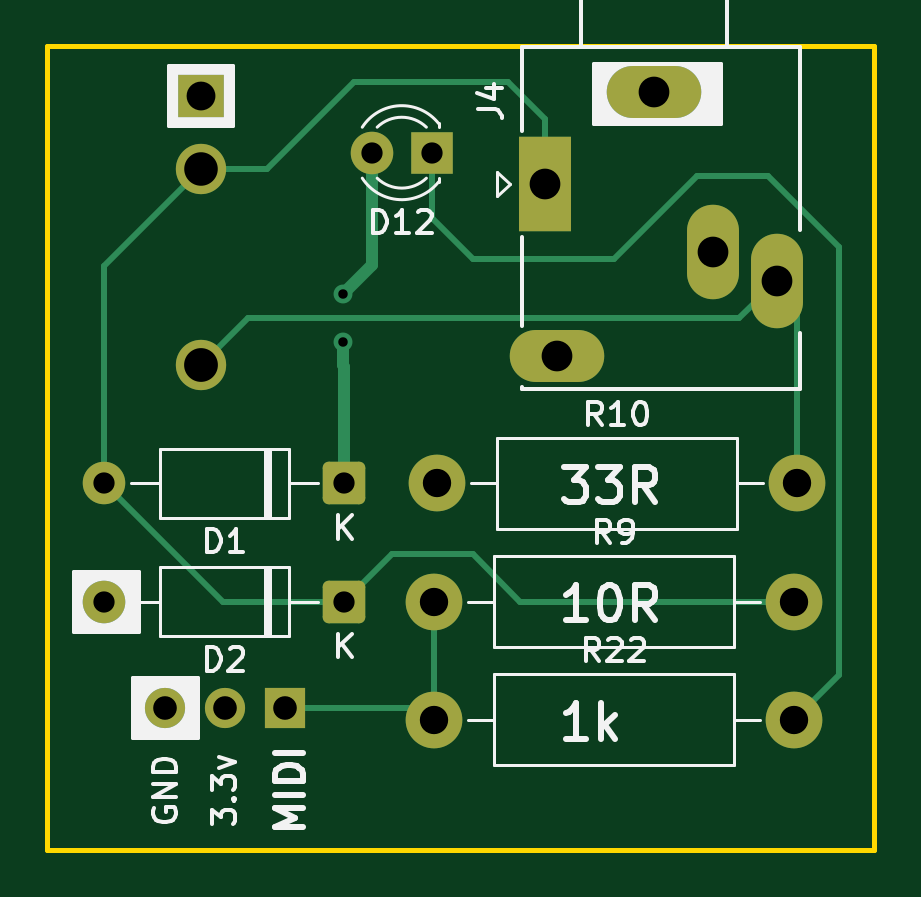
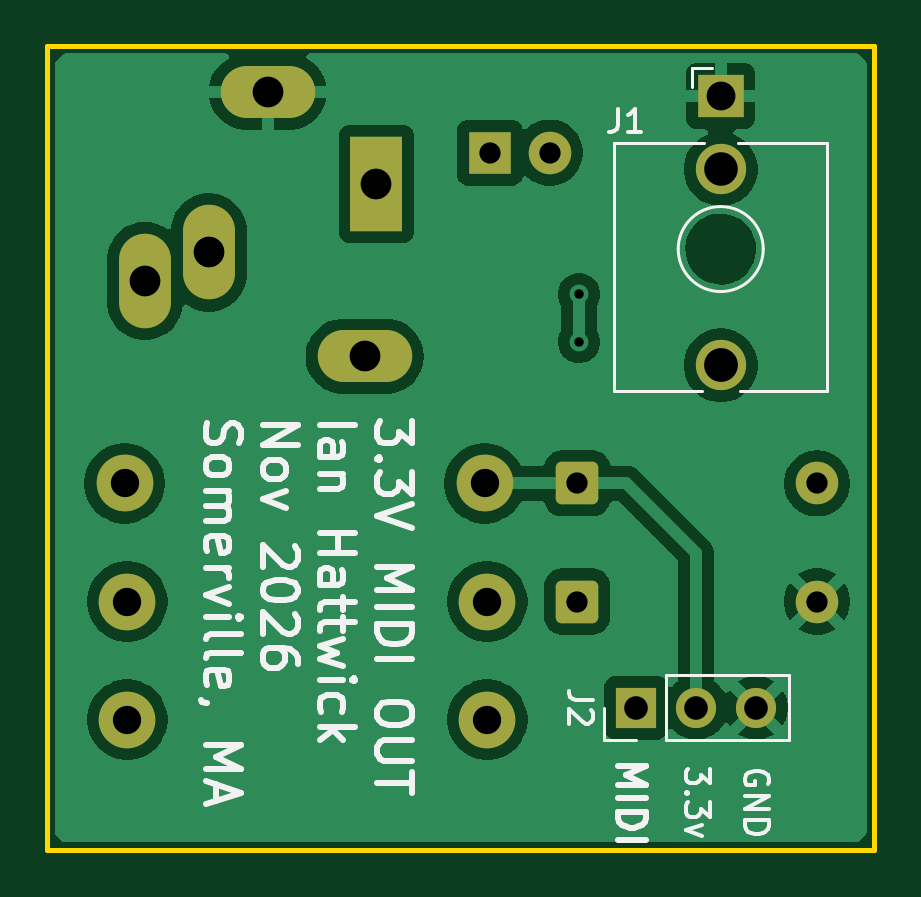
Circuit board: 11 layer files. Board 35.0 x 34.0 mm.
- bottom_copper: MIDI_output-B_Cu.gbl (47039 bytes)
- bottom_mask: MIDI_output-B_Mask.gbs (2051 bytes)
- paste: MIDI_output-B_Paste.gbp (492 bytes)
- bottom_silk: MIDI_output-B_Silkscreen.gbo (25039 bytes)
- outline: MIDI_output-Edge_Cuts.gm1 (653 bytes)
- top_copper: MIDI_output-F_Cu.gtl (4565 bytes)
- top_mask: MIDI_output-F_Mask.gts (2051 bytes)
- paste: MIDI_output-F_Paste.gtp (492 bytes)
- top_silk: MIDI_output-F_Silkscreen.gto (22811 bytes)
- drill: MIDI_output-NPTH.drl (264 bytes)
- drill: MIDI_output-PTH.drl (1094 bytes)

=== bottom_copper: MIDI_output-B_Cu.gbl (47039 bytes, source omitted) ===
=== bottom_mask: MIDI_output-B_Mask.gbs (2051 bytes, source withheld) ===
=== paste: MIDI_output-B_Paste.gbp ===
G04 #@! TF.GenerationSoftware,KiCad,Pcbnew,10.0.3*
G04 #@! TF.CreationDate,2026-11-15T18:03:49-05:00*
G04 #@! TF.ProjectId,MIDI_output,4d494449-5f6f-4757-9470-75742e6b6963,rev?*
G04 #@! TF.SameCoordinates,Original*
G04 #@! TF.FileFunction,Paste,Bot*
G04 #@! TF.FilePolarity,Positive*
%FSLAX46Y46*%
G04 Gerber Fmt 4.6, Leading zero omitted, Abs format (unit mm)*
G04 Created by KiCad (PCBNEW 10.0.3) date 2026-11-15 18:03:49*
%MOMM*%
%LPD*%
G01*
G04 APERTURE LIST*
G04 APERTURE END LIST*
M02*

=== bottom_silk: MIDI_output-B_Silkscreen.gbo (25039 bytes, source omitted) ===
=== outline: MIDI_output-Edge_Cuts.gm1 ===
G04 #@! TF.GenerationSoftware,KiCad,Pcbnew,10.0.3*
G04 #@! TF.CreationDate,2026-11-15T18:03:49-05:00*
G04 #@! TF.ProjectId,MIDI_output,4d494449-5f6f-4757-9470-75742e6b6963,rev?*
G04 #@! TF.SameCoordinates,Original*
G04 #@! TF.FileFunction,Profile,NP*
%FSLAX46Y46*%
G04 Gerber Fmt 4.6, Leading zero omitted, Abs format (unit mm)*
G04 Created by KiCad (PCBNEW 10.0.3) date 2026-11-15 18:03:49*
%MOMM*%
%LPD*%
G01*
G04 APERTURE LIST*
G04 #@! TA.AperFunction,Profile*
%ADD10C,0.200000*%
G04 #@! TD*
G04 APERTURE END LIST*
D10*
X214500000Y-26500000D02*
X249500000Y-26500000D01*
X249500000Y-60500000D01*
X214500000Y-60500000D01*
X214500000Y-26500000D01*
M02*

=== top_copper: MIDI_output-F_Cu.gtl ===
G04 #@! TF.GenerationSoftware,KiCad,Pcbnew,10.0.3*
G04 #@! TF.CreationDate,2026-11-15T18:03:49-05:00*
G04 #@! TF.ProjectId,MIDI_output,4d494449-5f6f-4757-9470-75742e6b6963,rev?*
G04 #@! TF.SameCoordinates,Original*
G04 #@! TF.FileFunction,Copper,L1,Top*
G04 #@! TF.FilePolarity,Positive*
%FSLAX46Y46*%
G04 Gerber Fmt 4.6, Leading zero omitted, Abs format (unit mm)*
G04 Created by KiCad (PCBNEW 10.0.3) date 2026-11-15 18:03:49*
%MOMM*%
%LPD*%
G01*
G04 APERTURE LIST*
G04 Aperture macros list*
%AMRoundRect*
0 Rectangle with rounded corners*
0 $1 Rounding radius*
0 $2 $3 $4 $5 $6 $7 $8 $9 X,Y pos of 4 corners*
0 Add a 4 corners polygon primitive as box body*
4,1,4,$2,$3,$4,$5,$6,$7,$8,$9,$2,$3,0*
0 Add four circle primitives for the rounded corners*
1,1,$1+$1,$2,$3*
1,1,$1+$1,$4,$5*
1,1,$1+$1,$6,$7*
1,1,$1+$1,$8,$9*
0 Add four rect primitives between the rounded corners*
20,1,$1+$1,$2,$3,$4,$5,0*
20,1,$1+$1,$4,$5,$6,$7,0*
20,1,$1+$1,$6,$7,$8,$9,0*
20,1,$1+$1,$8,$9,$2,$3,0*%
G04 Aperture macros list end*
G04 #@! TA.AperFunction,ComponentPad*
%ADD10R,1.800000X1.800000*%
G04 #@! TD*
G04 #@! TA.AperFunction,ComponentPad*
%ADD11C,1.800000*%
G04 #@! TD*
G04 #@! TA.AperFunction,ComponentPad*
%ADD12C,2.400000*%
G04 #@! TD*
G04 #@! TA.AperFunction,ComponentPad*
%ADD13RoundRect,0.250000X0.650000X0.650000X-0.650000X0.650000X-0.650000X-0.650000X0.650000X-0.650000X0*%
G04 #@! TD*
G04 #@! TA.AperFunction,ComponentPad*
%ADD14O,2.200000X4.000000*%
G04 #@! TD*
G04 #@! TA.AperFunction,ComponentPad*
%ADD15O,4.000000X2.200000*%
G04 #@! TD*
G04 #@! TA.AperFunction,ComponentPad*
%ADD16R,2.200000X4.000000*%
G04 #@! TD*
G04 #@! TA.AperFunction,ComponentPad*
%ADD17R,1.700000X1.700000*%
G04 #@! TD*
G04 #@! TA.AperFunction,ComponentPad*
%ADD18C,1.700000*%
G04 #@! TD*
G04 #@! TA.AperFunction,ComponentPad*
%ADD19C,2.130000*%
G04 #@! TD*
G04 #@! TA.AperFunction,ComponentPad*
%ADD20R,1.930000X1.830000*%
G04 #@! TD*
G04 #@! TA.AperFunction,ViaPad*
%ADD21C,0.800000*%
G04 #@! TD*
G04 #@! TA.AperFunction,Conductor*
%ADD22C,0.250000*%
G04 #@! TD*
G04 #@! TA.AperFunction,Conductor*
%ADD23C,0.500000*%
G04 #@! TD*
G04 APERTURE END LIST*
D10*
X230775000Y-31000000D03*
D11*
X228235000Y-31000000D03*
D12*
X231000000Y-45000000D03*
X246240000Y-45000000D03*
X230880000Y-55000000D03*
X246120000Y-55000000D03*
D13*
X227080000Y-45000000D03*
D11*
X216920000Y-45000000D03*
D14*
X245375000Y-36425000D03*
X242675000Y-35225000D03*
D15*
X240175000Y-28425000D03*
D16*
X235575000Y-32325000D03*
D15*
X236075000Y-39625000D03*
D12*
X230880000Y-50000000D03*
X246120000Y-50000000D03*
D13*
X227080000Y-50000000D03*
D11*
X216920000Y-50000000D03*
D17*
X224580000Y-54500000D03*
D18*
X222040000Y-54500000D03*
X219500000Y-54500000D03*
D19*
X221000000Y-40000000D03*
D20*
X221000000Y-28600000D03*
D19*
X221000000Y-31700000D03*
D21*
X227000000Y-37000000D03*
X227000000Y-39000000D03*
D22*
X230380000Y-54500000D02*
X230880000Y-55000000D01*
X230880000Y-55000000D02*
X230880000Y-50000000D01*
X224580000Y-54500000D02*
X230380000Y-54500000D01*
X223000000Y-38000000D02*
X243800000Y-38000000D01*
X221000000Y-40000000D02*
X223000000Y-38000000D01*
X246240000Y-37290000D02*
X245375000Y-36425000D01*
X246240000Y-45000000D02*
X246240000Y-37290000D01*
X243800000Y-38000000D02*
X245375000Y-36425000D01*
D23*
X228235000Y-35765000D02*
X227000000Y-37000000D01*
X228235000Y-31000000D02*
X228235000Y-35765000D01*
X227000000Y-39000000D02*
X227000000Y-40000000D01*
X227000000Y-40000000D02*
X227080000Y-40080000D01*
X227080000Y-40080000D02*
X227080000Y-45000000D01*
D22*
X248000000Y-53120000D02*
X248000000Y-35000000D01*
X230775000Y-33775000D02*
X230775000Y-31000000D01*
X242000000Y-32000000D02*
X238500000Y-35500000D01*
X246120000Y-55000000D02*
X248000000Y-53120000D01*
X232500000Y-35500000D02*
X230775000Y-33775000D01*
X238500000Y-35500000D02*
X232500000Y-35500000D01*
X248000000Y-35000000D02*
X245000000Y-32000000D01*
X245000000Y-32000000D02*
X242000000Y-32000000D01*
X234000000Y-28000000D02*
X235575000Y-29575000D01*
X221000000Y-31700000D02*
X223800000Y-31700000D01*
X234500000Y-50000000D02*
X232500000Y-48000000D01*
X227500000Y-28000000D02*
X234000000Y-28000000D01*
X221920000Y-50000000D02*
X216920000Y-45000000D01*
X227080000Y-50000000D02*
X221920000Y-50000000D01*
X216920000Y-45000000D02*
X216920000Y-35780000D01*
X246120000Y-50000000D02*
X234500000Y-50000000D01*
X223800000Y-31700000D02*
X227500000Y-28000000D01*
X216920000Y-35780000D02*
X221000000Y-31700000D01*
X235575000Y-29575000D02*
X235575000Y-32325000D01*
X232500000Y-48000000D02*
X229080000Y-48000000D01*
X229080000Y-48000000D02*
X227080000Y-50000000D01*
M02*

=== top_mask: MIDI_output-F_Mask.gts (2051 bytes, source withheld) ===
=== paste: MIDI_output-F_Paste.gtp ===
G04 #@! TF.GenerationSoftware,KiCad,Pcbnew,10.0.3*
G04 #@! TF.CreationDate,2026-11-15T18:03:49-05:00*
G04 #@! TF.ProjectId,MIDI_output,4d494449-5f6f-4757-9470-75742e6b6963,rev?*
G04 #@! TF.SameCoordinates,Original*
G04 #@! TF.FileFunction,Paste,Top*
G04 #@! TF.FilePolarity,Positive*
%FSLAX46Y46*%
G04 Gerber Fmt 4.6, Leading zero omitted, Abs format (unit mm)*
G04 Created by KiCad (PCBNEW 10.0.3) date 2026-11-15 18:03:49*
%MOMM*%
%LPD*%
G01*
G04 APERTURE LIST*
G04 APERTURE END LIST*
M02*

=== top_silk: MIDI_output-F_Silkscreen.gto (22811 bytes, source omitted) ===
=== drill: MIDI_output-NPTH.drl ===
M48
; DRILL file KiCad 10.0.3 date 2026-11-15T18:03:51
; FORMAT={-:-/ absolute / metric / decimal}
; #@! TF.CreationDate,2026-11-15T18:03:51-05:00
; #@! TF.GenerationSoftware,Kicad,Pcbnew,10.0.3
; #@! TF.FileFunction,NonPlated,1,2,NPTH
FMAT,2
METRIC
%
G90
G05
M30

=== drill: MIDI_output-PTH.drl ===
M48
; DRILL file KiCad 10.0.3 date 2026-11-15T18:03:51
; FORMAT={-:-/ absolute / metric / decimal}
; #@! TF.CreationDate,2026-11-15T18:03:51-05:00
; #@! TF.GenerationSoftware,Kicad,Pcbnew,10.0.3
; #@! TF.FileFunction,Plated,1,2,PTH
FMAT,2
METRIC
; #@! TA.AperFunction,Plated,PTH,ViaDrill
T1C0.400
; #@! TA.AperFunction,Plated,PTH,ComponentDrill
T2C0.900
; #@! TA.AperFunction,Plated,PTH,ComponentDrill
T3C1.000
; #@! TA.AperFunction,Plated,PTH,ComponentDrill
T4C1.200
; #@! TA.AperFunction,Plated,PTH,ComponentDrill
T5C1.220
; #@! TA.AperFunction,Plated,PTH,ComponentDrill
T6C1.300
; #@! TA.AperFunction,Plated,PTH,ComponentDrill
T7C1.420
; #@! TA.AperFunction,Plated,PTH,ComponentDrill
T8C1.430
%
G90
G05
T1
X227.0Y-37.0
X227.0Y-39.0
T2
X216.92Y-45.0
X216.92Y-50.0
X227.08Y-45.0
X227.08Y-50.0
X228.235Y-31.0
X230.775Y-31.0
T3
X219.5Y-54.5
X222.04Y-54.5
X224.58Y-54.5
T4
X230.88Y-50.0
X230.88Y-55.0
X231.0Y-45.0
X246.12Y-50.0
X246.12Y-55.0
X246.24Y-45.0
T5
X221.0Y-28.6
T6
X235.575Y-32.325
X236.075Y-39.625
X240.175Y-28.425
X242.675Y-35.225
X245.375Y-36.425
T7
X221.0Y-31.7
T8
X221.0Y-40.0
M30
